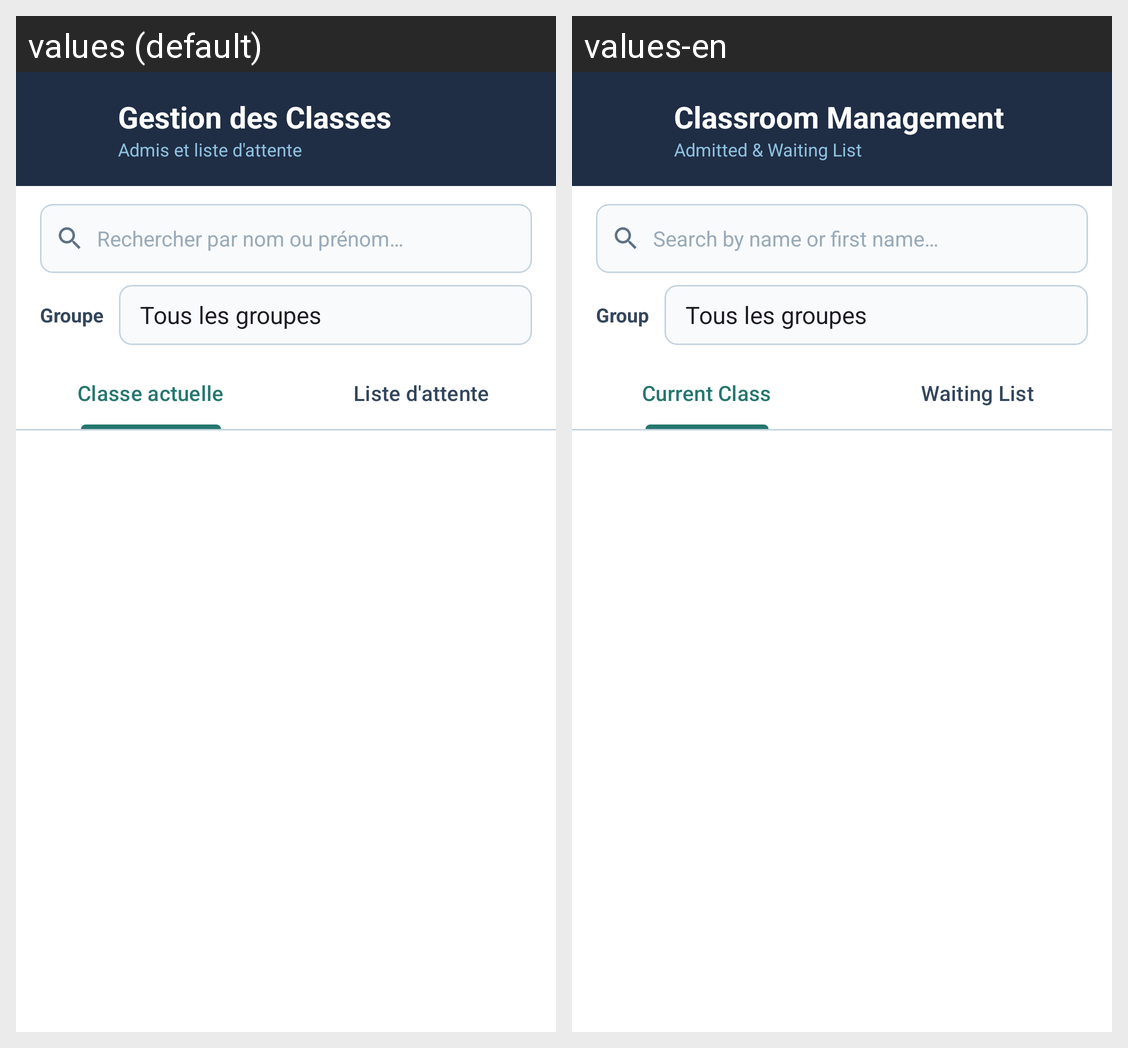

Translations of the strings shown on this Android screen, per locale in the grid:
Android screen res/layout/activity_list_classroom.xml rendered under 2 locales, left to right: values (default), values-en. Device: Nexus 5 (rendered at 1080×1920; each locale shown at half size, 540×960, under a caption strip naming it); theme Theme.AtelierAndroid.
Strings drawn on this screen, with the default value and each locale's value (text and hints the layout hard-codes, and strings that could not be matched under every locale, appear in the picture but are not listed):

titre_liste
  values: Gestion des Classes
  values-en: Classroom Management

sous_titre_liste
  values: Admis et liste d'attente
  values-en: Admitted & Waiting List

search_hint
  values: Rechercher par nom ou prénom…
  values-en: Search by name or first name…

label_groupe
  values: Groupe
  values-en: Group

tab_actuelle
  values: Classe actuelle
  values-en: Current Class

tab_attente
  values: Liste d'attente
  values-en: Waiting List
